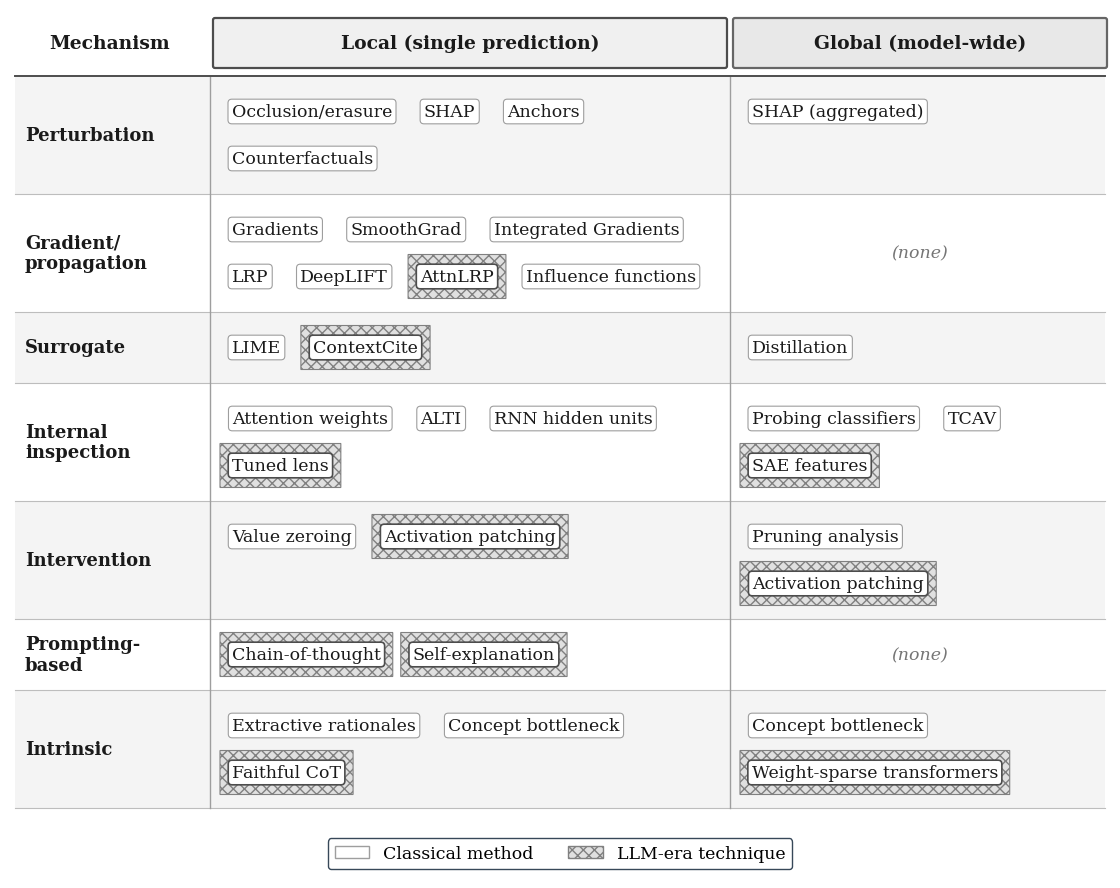
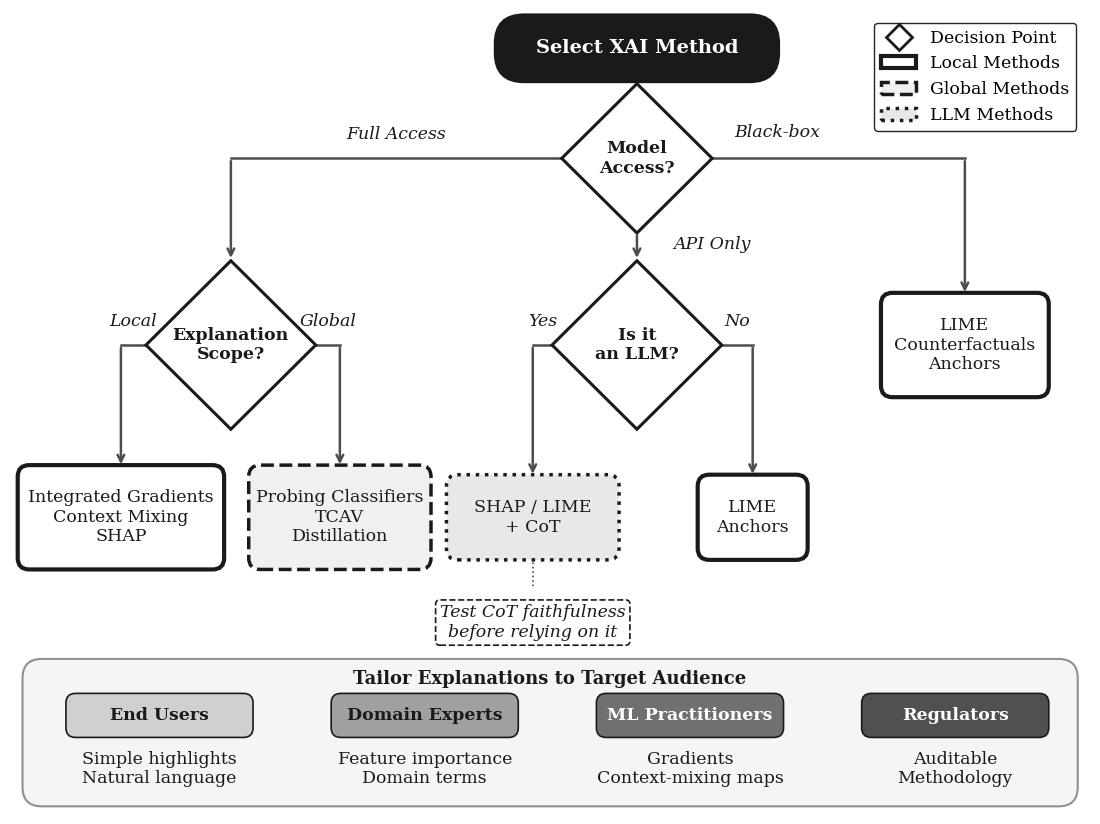
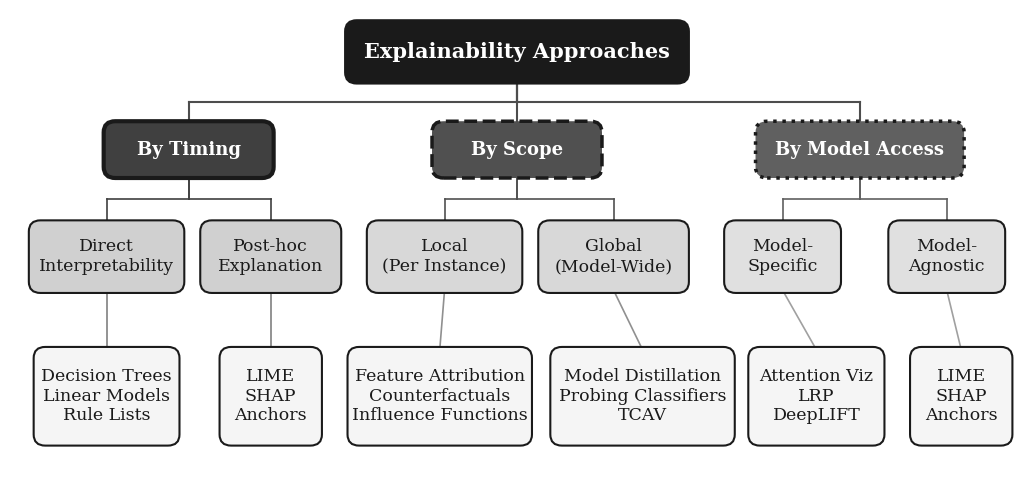
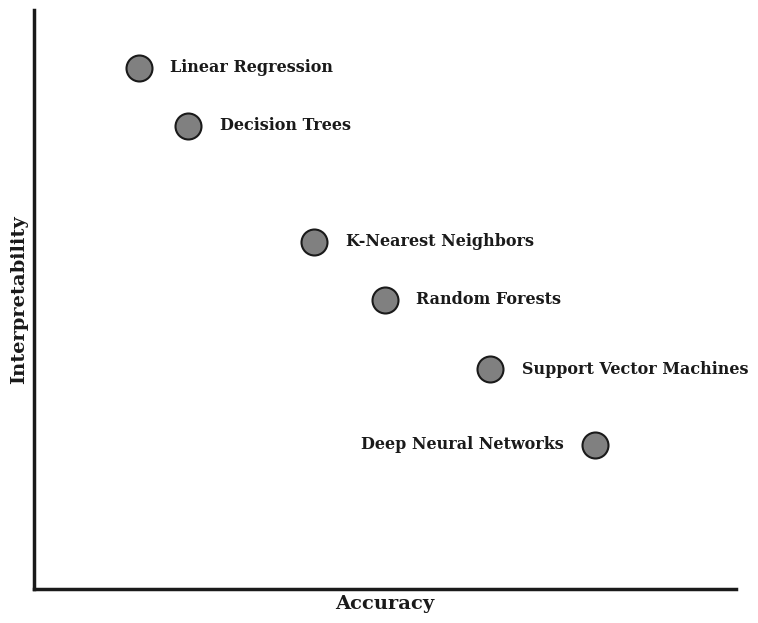
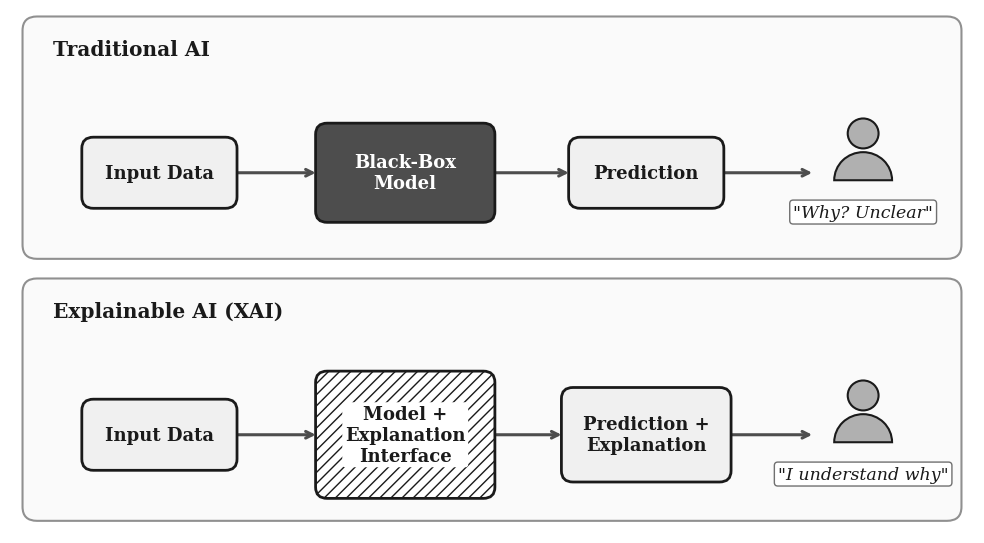

The script that saved these images, in order:
#!/usr/bin/env python3
"""
Generate figures for XAI Survey Paper
- Taxonomy of Explainable NLP Methods (mechanism x scope grid)
- Method Selection Decision Tree (clean flowchart)
- Explainability approaches overview and accuracy-interpretability schematic
- Vector redraw of the traditional AI vs XAI comparison (ai_vs_xai_vector)

Figure numbering and captions are handled by LaTeX; figures contain no baked-in captions.

Print-legibility contract: each figure is placed in the paper at ~6.3in
(\\textwidth) or a fraction of it. Printed text size = fontsize * placed_width /
canvas_width, and every label must come out >= 7pt printed. Canvas sizes and
font sizes below are chosen together to satisfy that; if you resize a canvas,
rescale the fonts.
"""

import matplotlib.pyplot as plt
import matplotlib.patches as mpatches
from matplotlib.patches import FancyBboxPatch, FancyArrowPatch, Rectangle, Circle
from matplotlib.lines import Line2D
import numpy as np

# Set publication-quality defaults
plt.rcParams['pdf.fonttype'] = 42   # embed TrueType (Type 42), not Type 3: journal font requirement
plt.rcParams['font.family'] = 'serif'
plt.rcParams['font.size'] = 12
plt.rcParams['axes.labelsize'] = 13
plt.rcParams['axes.titlesize'] = 14
plt.rcParams['figure.dpi'] = 300
plt.rcParams['savefig.dpi'] = 300
plt.rcParams['savefig.bbox'] = 'tight'
plt.rcParams['savefig.pad_inches'] = 0.1

# Grayscale color scheme for black and white printing
COLORS = {
    # Root
    'root': '#1A1A1A',           # Near black

    # Local Methods - Dark gray with diagonal pattern
    'local': '#4D4D4D',          # Dark gray
    'local_bg': '#F0F0F0',       # Very light gray
    'local_border': '#4D4D4D',

    # Global Methods - Medium gray with dot pattern
    'global': '#666666',         # Medium gray
    'global_bg': '#E8E8E8',
    'global_border': '#666666',

    # LLM-Era Methods - Light-medium gray with crosshatch
    'llm': '#808080',            # Light-medium gray
    'llm_bg': '#E0E0E0',
    'llm_border': '#808080',

    # Neutrals
    'method': '#FAFAFA',         # Near white for method backgrounds
    'text_primary': '#1A1A1A',   # Near black
    'connector': '#4D4D4D',      # Dark gray
    'arrow': '#4D4D4D',

    # Decision tree colors
    'decision': '#D0D0D0',       # Light gray for decision diamonds
    'recommend': '#4D4D4D',      # Dark gray for recommendations
}

# Pattern definitions for grayscale printing (distinguishes categories)
PATTERNS = {
    'local': '///',      # Diagonal lines
    'global': '...',     # Dots
    'llm': 'xxx',        # Crosshatch
    'none': '',          # No pattern
}


def create_taxonomy_diagram():
    """Create the taxonomy as a mechanism (rows) x scope (columns) grid.

    Every method shown appears in tab:method_classification of
    sections/taxonomy.tex; keep the two in sync. LLM-era techniques get a
    crosshatched frame (PATTERNS['llm']) and sit in the same cells as
    classical methods, which is the point of the figure.

    Placed at \\textwidth (~6.3in). Canvas 11in wide -> scale ~0.57;
    smallest font (12.5pt chips/legend) prints at ~7.2pt.
    """

    rows = [
        ('Perturbation',
         [('Occlusion/erasure', 0), ('SHAP', 0), ('Anchors', 0),
          ('Counterfactuals', 0)],
         [('SHAP (aggregated)', 0)]),
        ('Gradient/\npropagation',
         [('Gradients', 0), ('SmoothGrad', 0), ('Integrated Gradients', 0),
          ('LRP', 0), ('DeepLIFT', 0), ('AttnLRP', 1),
          ('Influence functions', 0)],
         []),
        ('Surrogate',
         [('LIME', 0), ('ContextCite', 1)],
         [('Distillation', 0)]),
        ('Internal\ninspection',
         [('Attention weights', 0), ('ALTI', 0), ('RNN hidden units', 0),
          ('Tuned lens', 1)],
         [('Probing classifiers', 0), ('TCAV', 0), ('SAE features', 1)]),
        ('Intervention',
         [('Value zeroing', 0), ('Activation patching', 1)],
         [('Pruning analysis', 0), ('Activation patching', 1)]),
        ('Prompting-\nbased',
         [('Chain-of-thought', 1), ('Self-explanation', 1)],
         []),
        ('Intrinsic',
         [('Extractive rationales', 0), ('Concept bottleneck', 0),
          ('Faithful CoT', 1)],
         [('Concept bottleneck', 0), ('Weight-sparse transformers', 1)]),
    ]

    W = 11.0
    label_x0, label_x1 = 0.05, 1.95
    local_x0, local_x1 = 2.05, 7.15
    global_x0, global_x1 = 7.25, 10.95
    chip_fs = 12.5
    chip_gap = 0.22      # horizontal gap between chips (in)
    line_h = 0.47        # height of one line of chips (in)
    row_pad = 0.12       # vertical padding inside a row (in)
    header_h = 0.62

    # Measure chip widths once, in inches, on a scratch canvas.
    scratch = plt.figure(figsize=(W, 4))
    renderer = scratch.canvas.get_renderer()
    widths = {}
    for _, loc, glo in rows:
        for lab, _ in loc + glo:
            if lab not in widths:
                t = scratch.text(0, 0, lab, fontsize=chip_fs)
                widths[lab] = (t.get_window_extent(renderer).width
                               / scratch.dpi) + 0.10   # bbox padding
    plt.close(scratch)

    def layout(items, x0, x1):
        """Greedy line-wrapping. Returns [(label, llm, x_center, line)]."""
        out, x, line = [], x0 + 0.12, 0
        for lab, llm in items:
            w = widths[lab]
            if x + w > x1 - 0.08 and x > x0 + 0.12:
                line += 1
                x = x0 + 0.12
            out.append((lab, llm, x + w / 2, line))
            x += w + chip_gap
        return out, (line + 1 if items else 1)

    laid = []
    for name, loc, glo in rows:
        lo, nl = layout(loc, local_x0, local_x1)
        go, ng = layout(glo, global_x0, global_x1)
        laid.append((name, lo, go, max(nl, ng)))

    grid_h = sum(n * line_h + 2 * row_pad for *_, n in laid)
    legend_h = 0.75
    H = header_h + grid_h + legend_h
    fig = plt.figure(figsize=(W, H))
    ax = fig.add_axes([0, 0, 1, 1])   # one data unit = one inch
    ax.set_xlim(0, W)
    ax.set_ylim(0, H)
    ax.axis('off')

    # Column headers
    top = H - 0.05
    for x0, x1, txt, cat in [
            (local_x0, local_x1, 'Local (single prediction)', 'local'),
            (global_x0, global_x1, 'Global (model-wide)', 'global')]:
        ax.add_patch(FancyBboxPatch(
            (x0, top - header_h + 0.10), x1 - x0, header_h - 0.16,
            boxstyle='round,pad=0.02', facecolor=COLORS[f'{cat}_bg'],
            edgecolor=COLORS[f'{cat}_border'], linewidth=1.6, zorder=2))
        ax.text((x0 + x1) / 2, top - header_h / 2 + 0.02, txt,
                ha='center', va='center', fontsize=13.5, fontweight='bold',
                color=COLORS['text_primary'], zorder=3)
    ax.text((label_x0 + label_x1) / 2, top - header_h / 2 + 0.02,
            'Mechanism', ha='center', va='center', fontsize=13.5,
            fontweight='bold', color=COLORS['text_primary'])

    def chip(x, y, lab, llm):
        t = ax.text(x, y, lab, ha='center', va='center', fontsize=chip_fs,
                    color=COLORS['text_primary'], zorder=5,
                    bbox=dict(boxstyle='round,pad=0.22', facecolor='white',
                              edgecolor='#4D4D4D' if llm else '#9E9E9E',
                              linewidth=1.2 if llm else 0.8))
        if llm:
            w = widths[lab]
            ax.add_patch(FancyBboxPatch(
                (x - w / 2 - 0.07, y - 0.22), w + 0.14, 0.44,
                boxstyle='round,pad=0.0', facecolor=COLORS['llm_bg'],
                edgecolor=COLORS['llm_border'], hatch=PATTERNS['llm'],
                linewidth=0.8, zorder=4))
        return t

    # Rows
    y = top - header_h
    for k, (name, lo, go, n) in enumerate(laid):
        h = n * line_h + 2 * row_pad
        y0 = y - h
        shade = '#F4F4F4' if k % 2 == 0 else 'white'
        ax.add_patch(Rectangle((label_x0, y0), global_x1 - label_x0, h,
                               facecolor=shade, edgecolor='none', zorder=0))
        ax.plot([label_x0, global_x1], [y0, y0], color='#BDBDBD',
                linewidth=0.8, zorder=1)
        ax.text(label_x0 + 0.10, y0 + h / 2, name, ha='left', va='center',
                fontsize=13, fontweight='bold',
                color=COLORS['text_primary'], zorder=3)
        for items in (lo, go):
            for lab, llm, xc, line in items:
                yc = y - row_pad - line_h / 2 - line * line_h
                chip(xc, yc, lab, llm)
        if not go:
            ax.text((global_x0 + global_x1) / 2, y0 + h / 2, '(none)',
                    ha='center', va='center', fontsize=12.5,
                    color='#757575', style='italic', zorder=3)
        y = y0

    # Column separators
    for x in (local_x0 - 0.05, global_x0 - 0.05):
        ax.plot([x, x], [y, top - header_h], color='#9E9E9E',
                linewidth=1.0, zorder=1)
    ax.plot([label_x0, global_x1], [top - header_h, top - header_h],
            color='#4D4D4D', linewidth=1.4, zorder=1)

    # Legend
    legend_elements = [
        mpatches.Patch(facecolor='white', edgecolor='#9E9E9E',
                       label='Classical method'),
        mpatches.Patch(facecolor=COLORS['llm_bg'],
                       edgecolor=COLORS['llm_border'],
                       hatch=PATTERNS['llm'],
                       label='LLM-era technique'),
    ]
    ax.legend(handles=legend_elements, loc='lower center', ncol=2,
              bbox_to_anchor=(0.5, 0.0), fontsize=12.5, framealpha=0.95,
              edgecolor='#2C3E50')

    # No baked-in caption: the LaTeX \\caption provides figure numbering and text.

    plt.savefig('taxonomy_diagram.pdf', format='pdf', bbox_inches='tight')
    plt.savefig('taxonomy_diagram.png', format='png', bbox_inches='tight')
    print("Created: taxonomy_diagram.pdf and .png")
    plt.close()


def create_decision_tree():
    """Create decision tree flowchart with clean vertical flow and no crossed lines.

    Placed at \\textwidth (~6.3in). Canvas 11.2in wide -> scale ~0.57;
    smallest font (12.5pt) prints at ~7.1pt.
    """

    fig, ax = plt.subplots(figsize=(11.2, 8.4))
    ax.set_xlim(0, 11.2)
    ax.set_ylim(0, 8.4)
    ax.axis('off')

    def draw_diamond(x, y, text, color='#FFFFFF', size=0.88):
        """Draw a diamond decision node with white fill and black border."""
        diamond = plt.Polygon(
            [(x, y + size), (x + size, y), (x, y - size), (x - size, y)],
            facecolor=color, edgecolor='#1A1A1A', linewidth=2.2, zorder=10
        )
        ax.add_patch(diamond)
        ax.text(x, y, text, ha='center', va='center', fontsize=12.5,
                fontweight='bold', wrap=True, color='#1A1A1A', zorder=11)
        return {'top': (x, y + size), 'bottom': (x, y - size),
                'left': (x - size, y), 'right': (x + size, y)}

    def draw_rect(x, y, text, color=COLORS['recommend'], width=2.0, height=0.65,
                  linestyle='-', linewidth=2.0):
        """Draw a rectangular recommendation node with customizable border style."""
        rect = FancyBboxPatch(
            (x - width/2, y - height/2), width, height,
            boxstyle="round,pad=0.02,rounding_size=0.12",
            facecolor=color, edgecolor='#1A1A1A', linewidth=linewidth,
            linestyle=linestyle, zorder=10
        )
        ax.add_patch(rect)
        # Use dark text on light backgrounds, white on dark
        light_colors = ['#C0C0C0', '#D0D0D0', '#E0E0E0', '#F0F0F0', '#FFFFFF', '#E8E8E8', '#F5F5F5']
        text_color = '#1A1A1A' if color in light_colors else 'white'
        # Normal weight: bold serif at 12.5pt overflows the box widths
        ax.text(x, y, text, ha='center', va='center', fontsize=12.5,
                color=text_color, fontweight='normal', wrap=True, zorder=11)
        return {'top': (x, y + height/2), 'bottom': (x, y - height/2),
                'left': (x - width/2, y), 'right': (x + width/2, y)}

    def draw_start(x, y, text, color='#1A1A1A'):
        """Draw start/end node (rounded rectangle)."""
        rect = FancyBboxPatch(
            (x - 1.45, y - 0.33), 2.9, 0.66,
            boxstyle="round,pad=0.02,rounding_size=0.3",
            facecolor=color, edgecolor='#1A1A1A', linewidth=2, zorder=10
        )
        ax.add_patch(rect)
        ax.text(x, y, text, ha='center', va='center', fontsize=14,
                color='white', fontweight='bold', zorder=11)
        return {'bottom': (x, y - 0.33), 'top': (x, y + 0.33)}

    def draw_arrow(start, end, label='', label_offset=(0, 0.2)):
        """Draw an arrow with optional label offset AWAY from the line
        (default above; pass a horizontal offset for vertical arrows)."""
        ax.annotate('', xy=end, xytext=start,
                    arrowprops=dict(arrowstyle='->', color=COLORS['arrow'], lw=1.8),
                    zorder=5)
        if label:
            mid_x = (start[0] + end[0]) / 2 + label_offset[0]
            mid_y = (start[1] + end[1]) / 2 + label_offset[1]
            ax.text(mid_x, mid_y, label, fontsize=12.5, ha='center',
                    va='center', color='#1A1A1A', fontstyle='italic',
                    bbox=dict(boxstyle='round,pad=0.15', facecolor='white',
                             edgecolor='none', alpha=0.9), zorder=6)

    def draw_elbow_arrow(start, mid_x, end, label='', label_pos='mid'):
        """Draw an elbow-shaped arrow (horizontal then vertical)."""
        # Horizontal line
        ax.plot([start[0], mid_x], [start[1], start[1]], color=COLORS['arrow'], lw=1.8, zorder=5)
        # Vertical line with arrow
        ax.annotate('', xy=end, xytext=(mid_x, start[1]),
                    arrowprops=dict(arrowstyle='->', color=COLORS['arrow'], lw=1.8), zorder=5)
        if label:
            if label_pos == 'start':
                lx, ly = (start[0] + mid_x) / 2, start[1] + 0.25
            else:
                lx, ly = mid_x, (start[1] + end[1]) / 2
            ax.text(lx, ly, label, fontsize=12.5, ha='center', va='center',
                    color='#1A1A1A', fontstyle='italic',
                    bbox=dict(boxstyle='round,pad=0.15', facecolor='white',
                             edgecolor='none', alpha=0.9), zorder=6)

    # Category styling contract (must match the legend):
    #   Local methods  -> white fill,   solid border, lw 3.0
    #   Global methods -> #F0F0F0 fill, dashed border, lw 2.5
    #   LLM methods    -> #E8E8E8 fill, dotted border, lw 2.5

    # === Start node ===
    start = draw_start(6.5, 8.0, 'Select XAI Method')

    # === First decision: Model Access ===
    d1 = draw_diamond(6.5, 6.85, 'Model\nAccess?', size=0.78)
    draw_arrow(start['bottom'], d1['top'])

    # === Three branches from Model Access (well-separated) ===

    # LEFT: Full Access path
    d2_full = draw_diamond(2.29, 4.9, 'Explanation\nScope?')
    draw_elbow_arrow(d1['left'], 2.29, d2_full['top'], 'Full Access', 'start')

    # Local methods (Full Access) - white fill, solid thick border
    r_local = draw_rect(1.15, 3.1, 'Integrated Gradients\nContext Mixing\nSHAP',
                        color='#FFFFFF', width=2.1, height=1.05, linestyle='-', linewidth=3.0)
    draw_elbow_arrow(d2_full['left'], 1.15, r_local['top'], 'Local', 'start')

    # Global methods (Full Access) - light gray fill, dashed border
    r_global = draw_rect(3.42, 3.1, 'Probing Classifiers\nTCAV\nDistillation',
                         color='#F0F0F0', width=1.85, height=1.05, linestyle='--', linewidth=2.5)
    draw_elbow_arrow(d2_full['right'], 3.42, r_global['top'], 'Global', 'start')

    # MIDDLE: API Access path (label offset to the right of the vertical arrow)
    d2_api = draw_diamond(6.5, 4.9, 'Is it\nan LLM?')
    draw_arrow(d1['bottom'], d2_api['top'], 'API Only', label_offset=(0.78, 0.02))

    # LLM Yes - medium gray fill, dotted border
    r_llm_yes = draw_rect(5.42, 3.1, 'SHAP / LIME\n+ CoT',
                          color='#E8E8E8', width=1.75, height=0.85, linestyle=':', linewidth=2.5)
    draw_elbow_arrow(d2_api['left'], 5.42, r_llm_yes['top'], 'Yes', 'start')

    # Caveat note for reasoning models: CoT traces are not guaranteed faithful
    ax.plot([5.42, 5.42], [r_llm_yes['bottom'][1], 2.35], color=COLORS['arrow'],
            lw=1.2, linestyle=':', zorder=5)
    ax.text(5.42, 2.0, 'Test CoT faithfulness\nbefore relying on it',
            ha='center', va='center', fontsize=12.5, fontstyle='italic',
            color='#1A1A1A',
            bbox=dict(boxstyle='round,pad=0.25', facecolor='#FFFFFF',
                      edgecolor='#1A1A1A', linewidth=1.2, linestyle='--'),
            zorder=11)

    # LLM No - local model-agnostic methods: white fill, solid thick border
    r_llm_no = draw_rect(7.7, 3.1, 'LIME\nAnchors',
                         color='#FFFFFF', width=1.1, height=0.85, linestyle='-', linewidth=3.0)
    draw_elbow_arrow(d2_api['right'], 7.7, r_llm_no['top'], 'No', 'start')

    # RIGHT: Black-box path - local perturbation methods: white fill, solid thick border
    # (edge label drawn manually so it stays clear of the legend)
    r_blackbox = draw_rect(9.9, 4.9, 'LIME\nCounterfactuals\nAnchors',
                           color='#FFFFFF', width=1.7, height=1.05, linestyle='-', linewidth=3.0)
    draw_elbow_arrow(d1['right'], 9.9, r_blackbox['top'])
    ax.text(7.95, 7.12, 'Black-box', fontsize=12.5, ha='center', va='center',
            color='#1A1A1A', fontstyle='italic',
            bbox=dict(boxstyle='round,pad=0.15', facecolor='white',
                      edgecolor='none', alpha=0.9), zorder=6)

    # === Audience section (as informational box, not decision) ===
    audience_bg = FancyBboxPatch(
        (0.15, 0.1), 10.9, 1.5,
        boxstyle="round,pad=0.02,rounding_size=0.2",
        facecolor='#F5F5F5', edgecolor='#909090', linewidth=1.5, zorder=1
    )
    ax.add_patch(audience_bg)

    # Header for audience section
    ax.text(5.6, 1.36, 'Tailor Explanations to Target Audience',
            ha='center', fontsize=13, fontweight='bold', color='#1A1A1A', zorder=10)

    # Audience boxes with even spacing - grayscale progression
    audiences = [
        (1.55, 'End Users', 'Simple highlights\nNatural language', '#D0D0D0'),
        (4.3, 'Domain Experts', 'Feature importance\nDomain terms', '#A0A0A0'),
        (7.05, 'ML Practitioners', 'Gradients\nContext-mixing maps', '#707070'),
        (9.8, 'Regulators', 'Auditable\nMethodology', '#505050'),
    ]

    for x, title, desc, color in audiences:
        # Title box
        title_rect = FancyBboxPatch(
            (x - 0.95, 0.82), 1.9, 0.42,
            boxstyle="round,pad=0.02,rounding_size=0.1",
            facecolor=color, edgecolor='#1A1A1A', linewidth=1.2, zorder=10
        )
        ax.add_patch(title_rect)
        # Use white text on darker backgrounds, black on lighter
        text_color = 'white' if color in ['#707070', '#505050'] else '#1A1A1A'
        ax.text(x, 1.03, title, ha='center', va='center', fontsize=12.5,
                fontweight='bold', color=text_color, zorder=11)
        # Description
        ax.text(x, 0.47, desc, ha='center', va='center', fontsize=12.5,
                color='#1A1A1A', zorder=10)

    # === Legend - border styles match the node styling contract above ===
    legend_elements = [
        Line2D([0], [0], marker='D', color='none', markerfacecolor='#FFFFFF',
               markeredgecolor='#1A1A1A', markeredgewidth=2, markersize=13,
               label='Decision Point'),
        mpatches.Patch(facecolor='#FFFFFF', edgecolor='#1A1A1A', linewidth=3,
                       linestyle='-', label='Local Methods'),
        mpatches.Patch(facecolor='#F0F0F0', edgecolor='#1A1A1A', linewidth=2.5,
                       linestyle='--', label='Global Methods'),
        mpatches.Patch(facecolor='#E8E8E8', edgecolor='#1A1A1A', linewidth=2.5,
                       linestyle=':', label='LLM Methods'),
    ]
    ax.legend(handles=legend_elements, loc='upper right', fontsize=12.5,
              framealpha=0.95, edgecolor='#1A1A1A', bbox_to_anchor=(0.995, 0.995))

    # No baked-in caption: the LaTeX \caption provides figure numbering and text.

    plt.tight_layout()
    plt.savefig('decision_tree.pdf', format='pdf', bbox_inches='tight')
    plt.savefig('decision_tree.png', format='png', bbox_inches='tight')
    print("Created: decision_tree.pdf and .png")
    plt.close()


def create_explainability_approaches():
    """Create explainability approaches categorization diagram.

    Placed at \\textwidth (~6.3in). Canvas 10.5in wide -> scale ~0.6;
    smallest font (12.5pt) prints at ~7.5pt.
    """

    fig, ax = plt.subplots(figsize=(10.5, 5.2))
    ax.set_xlim(0, 10.5)
    ax.set_ylim(0.4, 5.6)
    ax.axis('off')

    def draw_box(x, y, text, color, width=2.2, height=0.55, fontsize=12.5, bold=False,
                 linestyle='-', linewidth=1.5):
        """Draw a rounded box with text and customizable border style."""
        box = FancyBboxPatch(
            (x - width/2, y - height/2), width, height,
            boxstyle="round,pad=0.03,rounding_size=0.12",
            facecolor=color, edgecolor='#1A1A1A', linewidth=linewidth,
            linestyle=linestyle, zorder=10
        )
        ax.add_patch(box)
        weight = 'bold' if bold else 'normal'
        # Dark text on light backgrounds, white on dark
        dark_colors = [COLORS['root'], '#505050', '#606060', '#707070', '#404040', '#303030']
        text_color = 'white' if color in dark_colors else '#1A1A1A'
        ax.text(x, y, text, ha='center', va='center', fontsize=fontsize,
                fontweight=weight, color=text_color, wrap=True, zorder=11)
        return {'center': (x, y), 'bottom': (x, y - height/2), 'top': (x, y + height/2)}

    def draw_elbow_connection(start, end, color='#606060', lw=1.2):
        """Draw an elbow connector."""
        mid_y = (start[1] + end[1]) / 2
        ax.plot([start[0], start[0]], [start[1], mid_y], color=color, linewidth=lw, zorder=1)
        ax.plot([start[0], end[0]], [mid_y, mid_y], color=color, linewidth=lw, zorder=1)
        ax.plot([end[0], end[0]], [mid_y, end[1]], color=color, linewidth=lw, zorder=1)

    def draw_vertical_connection(start, end, color='#606060', lw=1.2):
        """Draw a simple vertical connection."""
        ax.plot([start[0], end[0]], [start[1], end[1]], color=color, linewidth=lw, zorder=1)

    # === Root node ===
    root = draw_box(5.25, 5.15, 'Explainability Approaches', COLORS['root'],
                    width=3.5, height=0.62, fontsize=15, bold=True)

    # === Level 1: Three main categorization dimensions (grayscale with border styles) ===
    timing_color = '#404040'    # Dark gray
    scope_color = '#505050'     # Medium-dark gray
    access_color = '#606060'    # Medium gray

    timing = draw_box(1.85, 4.1, 'By Timing', timing_color, width=1.7, height=0.55, fontsize=13, bold=True,
                      linestyle='-', linewidth=3.0)
    scope = draw_box(5.25, 4.1, 'By Scope', scope_color, width=1.7, height=0.55, fontsize=13, bold=True,
                     linestyle='--', linewidth=2.5)
    access = draw_box(8.8, 4.1, 'By Model Access', access_color, width=2.1, height=0.55, fontsize=13, bold=True,
                      linestyle=':', linewidth=2.5)

    # Connect root to level 1
    draw_elbow_connection(root['bottom'], timing['top'], color='#4D4D4D', lw=1.5)
    draw_vertical_connection(root['bottom'], scope['top'], color='#4D4D4D', lw=1.5)
    draw_elbow_connection(root['bottom'], access['top'], color='#4D4D4D', lw=1.5)

    # === Level 2: Subcategories (light grayscale) ===
    sub_timing_color = '#D0D0D0'
    sub_scope_color = '#D8D8D8'
    sub_access_color = '#E0E0E0'

    # Under Timing
    direct = draw_box(1.0, 2.95, 'Direct\nInterpretability', sub_timing_color, width=1.55, height=0.72, fontsize=12.5)
    posthoc = draw_box(2.7, 2.95, 'Post-hoc\nExplanation', sub_timing_color, width=1.4, height=0.72, fontsize=12.5)
    draw_elbow_connection(timing['bottom'], direct['top'], color=timing_color)
    draw_elbow_connection(timing['bottom'], posthoc['top'], color=timing_color)

    # Under Scope
    local = draw_box(4.5, 2.95, 'Local\n(Per Instance)', sub_scope_color, width=1.55, height=0.72, fontsize=12.5)
    global_exp = draw_box(6.25, 2.95, 'Global\n(Model-Wide)', sub_scope_color, width=1.5, height=0.72, fontsize=12.5)
    draw_elbow_connection(scope['bottom'], local['top'], color=scope_color)
    draw_elbow_connection(scope['bottom'], global_exp['top'], color=scope_color)

    # Under Model Access
    specific = draw_box(8.0, 2.95, 'Model-\nSpecific', sub_access_color, width=1.15, height=0.72, fontsize=12.5)
    agnostic = draw_box(9.7, 2.95, 'Model-\nAgnostic', sub_access_color, width=1.15, height=0.72, fontsize=12.5)
    draw_elbow_connection(access['bottom'], specific['top'], color=access_color)
    draw_elbow_connection(access['bottom'], agnostic['top'], color=access_color)

    # === Level 3: Examples ===
    example_color = '#F5F5F5'
    example_fontsize = 12.5

    # Examples under Direct Interpretability
    direct_ex = draw_box(1.0, 1.45, 'Decision Trees\nLinear Models\nRule Lists', example_color,
                         width=1.45, height=1.0, fontsize=example_fontsize)
    draw_vertical_connection(direct['bottom'], direct_ex['top'], color='#808080')

    # Examples under Post-hoc
    posthoc_ex = draw_box(2.7, 1.45, 'LIME\nSHAP\nAnchors', example_color,
                          width=1.0, height=1.0, fontsize=example_fontsize)
    draw_vertical_connection(posthoc['bottom'], posthoc_ex['top'], color='#808080')

    # Examples under Local
    local_ex = draw_box(4.45, 1.45, 'Feature Attribution\nCounterfactuals\nInfluence Functions', example_color,
                        width=1.85, height=1.0, fontsize=example_fontsize)
    draw_vertical_connection(local['bottom'], local_ex['top'], color='#909090')

    # Examples under Global
    global_ex = draw_box(6.55, 1.45, 'Model Distillation\nProbing Classifiers\nTCAV', example_color,
                         width=1.85, height=1.0, fontsize=example_fontsize)
    draw_vertical_connection(global_exp['bottom'], global_ex['top'], color='#909090')

    # Examples under Model-Specific
    specific_ex = draw_box(8.35, 1.45, 'Attention Viz\nLRP\nDeepLIFT', example_color,
                           width=1.35, height=1.0, fontsize=example_fontsize)
    draw_vertical_connection(specific['bottom'], specific_ex['top'], color='#A0A0A0')

    # Examples under Model-Agnostic
    agnostic_ex = draw_box(9.85, 1.45, 'LIME\nSHAP\nAnchors', example_color,
                           width=1.0, height=1.0, fontsize=example_fontsize)
    draw_vertical_connection(agnostic['bottom'], agnostic_ex['top'], color='#A0A0A0')

    # No legend: the three dimension headers are labeled directly on the boxes,
    # and the tightened ylim removes the former dead whitespace band.

    plt.tight_layout()
    plt.savefig('explainability_approaches.pdf', format='pdf', bbox_inches='tight')
    plt.savefig('explainability_approaches.png', format='png', bbox_inches='tight')
    print("Created: explainability_approaches.pdf and .png")
    plt.close()


def create_accuracy_interpretability():
    """Create accuracy vs interpretability trade-off scatter plot (schematic).

    Placed at 0.85\\textwidth (~5.36in). Canvas 8in wide -> scale ~0.68;
    smallest font (11.5pt labels) prints at ~7.8pt.
    """
    fig, ax = plt.subplots(figsize=(8, 6.4))

    # Model data: (x_accuracy, y_interpretability, name, label side)
    # Schematic positions along the accuracy-interpretability diagonal
    models = [
        (1.5, 9.0, 'Linear Regression', 'right'),
        (2.2, 8.0, 'Decision Trees', 'right'),
        (4.0, 6.0, 'K-Nearest Neighbors', 'right'),
        (5.0, 5.0, 'Random Forests', 'right'),
        (6.5, 3.8, 'Support Vector Machines', 'right'),
        (8.0, 2.5, 'Deep Neural Networks', 'left'),
    ]

    # Plot models as gray filled circles for grayscale printing
    marker_color = '#808080'
    for x, y, name, side in models:
        ax.scatter(x, y, s=350, c=marker_color, edgecolors='#1A1A1A',
                   linewidth=1.5, zorder=10)
        # Label beside each marker (left for points near the right edge)
        if side == 'right':
            ax.text(x + 0.45, y, name, fontsize=11.5, ha='left', va='center',
                    fontweight='bold', color='#1A1A1A', zorder=11)
        else:
            ax.text(x - 0.45, y, name, fontsize=11.5, ha='right', va='center',
                    fontweight='bold', color='#1A1A1A', zorder=11)

    # Axis configuration - simple L-shaped axes
    ax.set_xlim(0, 10)
    ax.set_ylim(0, 10)

    # Remove top and right spines for L-shaped axes
    ax.spines['top'].set_visible(False)
    ax.spines['right'].set_visible(False)

    # Style remaining spines
    ax.spines['left'].set_color('#1A1A1A')
    ax.spines['left'].set_linewidth(2.5)
    ax.spines['bottom'].set_color('#1A1A1A')
    ax.spines['bottom'].set_linewidth(2.5)

    # Axis labels - bold, centered
    ax.set_xlabel('Accuracy', fontsize=14, fontweight='bold', color='#1A1A1A')
    ax.set_ylabel('Interpretability', fontsize=14, fontweight='bold', color='#1A1A1A')

    # Remove tick marks and labels; axes are schematic (no quantitative scale)
    ax.set_xticks([])
    ax.set_yticks([])

    plt.tight_layout()
    plt.savefig('accuracy_interpretability.pdf', format='pdf', bbox_inches='tight')
    plt.savefig('accuracy_interpretability.png', format='png', bbox_inches='tight')
    print("Created: accuracy_interpretability.pdf and .png")
    plt.close()


def create_ai_vs_xai():
    """Vector redraw of the traditional AI vs XAI comparison.

    Replaces the low-resolution raster figures/ai_vs_xai.pdf (which is kept
    untouched); saved as ai_vs_xai_vector.pdf/.png. Placed at 0.9\\textwidth
    (~5.67in). Canvas 10in wide -> scale ~0.57; smallest font (12.5pt) prints
    at ~7.2pt.
    """
    fig, ax = plt.subplots(figsize=(10, 5.6))
    ax.set_xlim(0, 10)
    ax.set_ylim(0, 5.6)
    ax.axis('off')

    def draw_panel(y0, title):
        panel = FancyBboxPatch(
            (0.15, y0), 9.7, 2.55,
            boxstyle="round,pad=0.02,rounding_size=0.15",
            facecolor='#FAFAFA', edgecolor='#909090', linewidth=1.5, zorder=0
        )
        ax.add_patch(panel)
        ax.text(0.45, y0 + 2.22, title, ha='left', va='center', fontsize=14.5,
                fontweight='bold', color='#1A1A1A', zorder=10)

    def draw_node(x, y, text, width, height, facecolor='#FFFFFF',
                  hatch='', bold=True, text_bbox=False):
        box = FancyBboxPatch(
            (x - width/2, y - height/2), width, height,
            boxstyle="round,pad=0.03,rounding_size=0.12",
            facecolor=facecolor, edgecolor='#1A1A1A', linewidth=2.0,
            hatch=hatch, zorder=5
        )
        ax.add_patch(box)
        dark = facecolor in ('#1A1A1A', '#333333', '#4D4D4D')
        kwargs = {}
        if text_bbox:
            # Opaque backing so a hatched fill never strikes the text
            kwargs['bbox'] = dict(boxstyle='round,pad=0.15', facecolor='white',
                                  edgecolor='none', alpha=1.0)
        ax.text(x, y, text, ha='center', va='center', fontsize=13,
                fontweight='bold' if bold else 'normal',
                color='white' if dark else '#1A1A1A', zorder=6, **kwargs)
        return {'left': (x - width/2, y), 'right': (x + width/2, y)}

    def draw_flow_arrow(start, end):
        ax.annotate('', xy=end, xytext=start,
                    arrowprops=dict(arrowstyle='->', color='#4D4D4D', lw=2.2),
                    zorder=4)

    def draw_user(x, y, quote):
        """Simple user glyph (head + shoulders) with an italic quote below."""
        ax.add_patch(Circle((x, y + 0.42), 0.16, facecolor='#B0B0B0',
                            edgecolor='#1A1A1A', linewidth=1.5, zorder=6))
        body = mpatches.Wedge((x, y - 0.08), 0.30, 0, 180,
                              facecolor='#B0B0B0', edgecolor='#1A1A1A',
                              linewidth=1.5, zorder=6)
        ax.add_patch(body)
        ax.text(x, y - 0.42, quote, ha='center', va='center', fontsize=12.5,
                fontstyle='italic', color='#1A1A1A', zorder=6,
                bbox=dict(boxstyle='round,pad=0.2', facecolor='white',
                          edgecolor='#707070', linewidth=1.0))

    # === Top panel: Traditional AI ===
    draw_panel(2.95, 'Traditional AI')
    y_top = 3.85
    a_in = draw_node(1.55, y_top, 'Input Data', 1.55, 0.7, facecolor='#F0F0F0')
    a_model = draw_node(4.1, y_top, 'Black-Box\nModel', 1.8, 1.0,
                        facecolor='#4D4D4D')
    a_out = draw_node(6.6, y_top, 'Prediction', 1.55, 0.7, facecolor='#F0F0F0')
    draw_flow_arrow(a_in['right'], a_model['left'])
    draw_flow_arrow(a_model['right'], a_out['left'])
    draw_flow_arrow(a_out['right'], (8.35, y_top))
    draw_user(8.85, y_top, '"Why? Unclear"')

    # === Bottom panel: Explainable AI ===
    draw_panel(0.15, 'Explainable AI (XAI)')
    y_bot = 1.05
    b_in = draw_node(1.55, y_bot, 'Input Data', 1.55, 0.7, facecolor='#F0F0F0')
    b_model = draw_node(4.1, y_bot, 'Model +\nExplanation\nInterface', 1.8, 1.3,
                        facecolor='#FFFFFF', hatch='///', text_bbox=True)
    b_out = draw_node(6.6, y_bot, 'Prediction +\nExplanation', 1.7, 0.95,
                      facecolor='#F0F0F0')
    draw_flow_arrow(b_in['right'], b_model['left'])
    draw_flow_arrow(b_model['right'], b_out['left'])
    draw_flow_arrow(b_out['right'], (8.35, y_bot))
    draw_user(8.85, y_bot, '"I understand why"')

    plt.tight_layout()
    plt.savefig('ai_vs_xai_vector.pdf', format='pdf', bbox_inches='tight')
    plt.savefig('ai_vs_xai_vector.png', format='png', bbox_inches='tight')
    print("Created: ai_vs_xai_vector.pdf and .png")
    plt.close()


if __name__ == '__main__':
    print("Generating figures for XAI Survey Paper...")
    print("=" * 50)
    create_taxonomy_diagram()
    create_decision_tree()
    create_explainability_approaches()
    create_accuracy_interpretability()
    create_ai_vs_xai()
    print("=" * 50)
    print("All figures generated successfully!")
